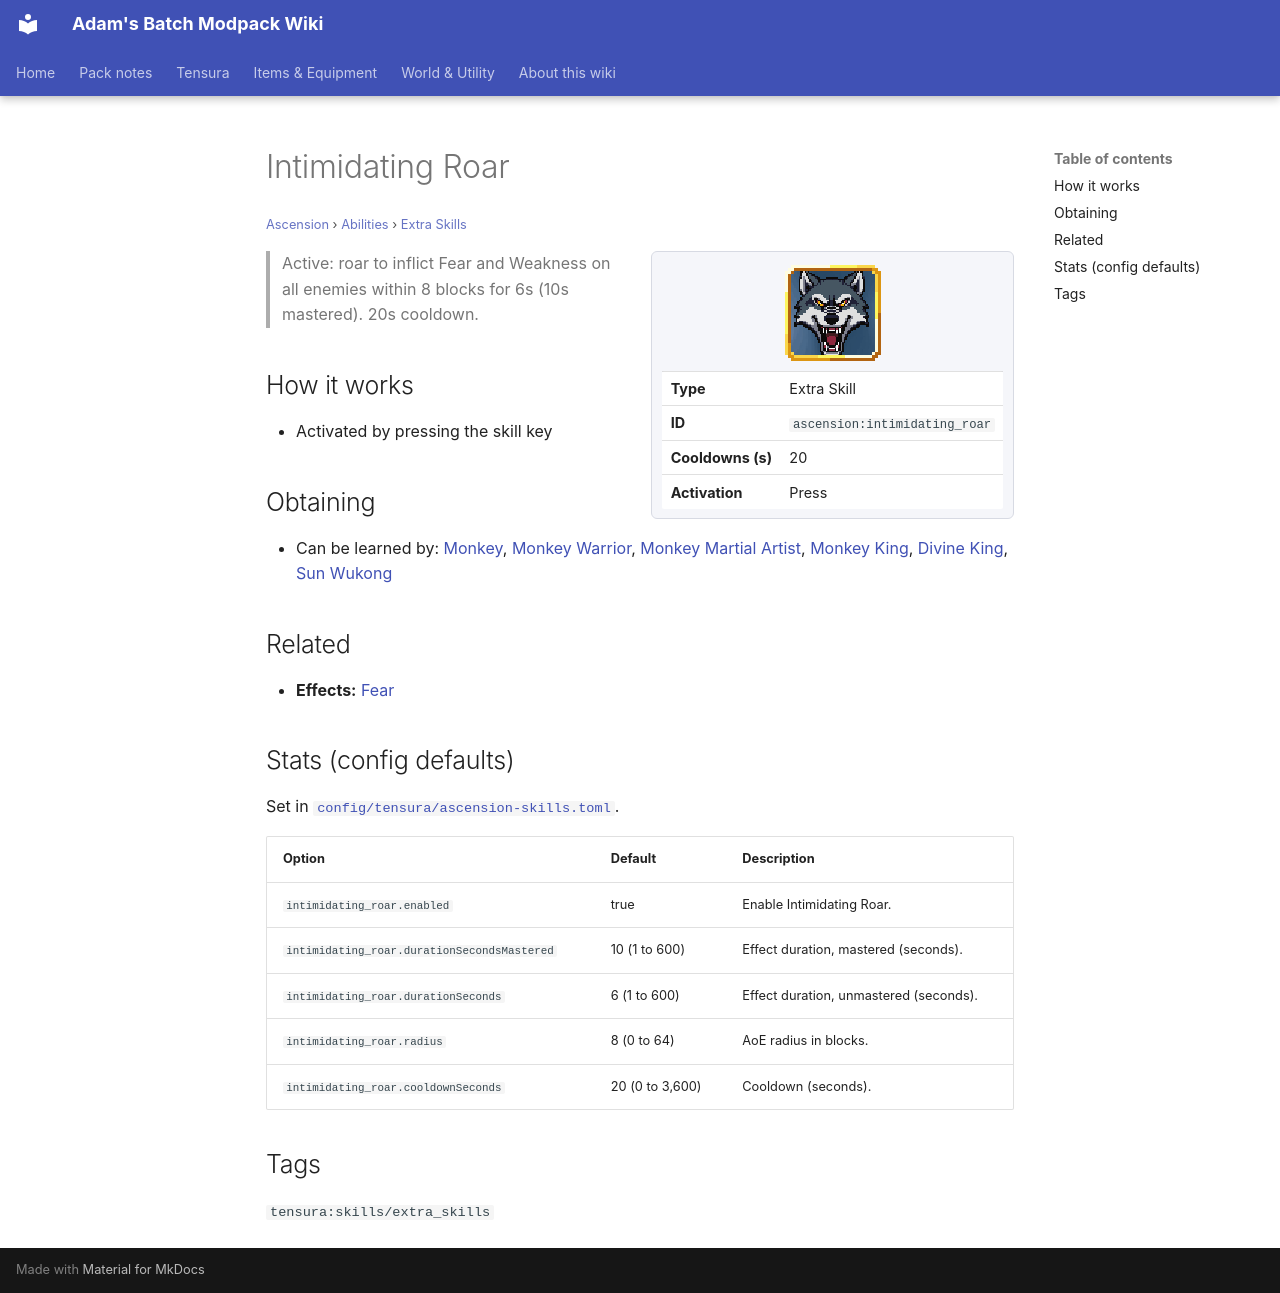

repository: Proteus-Nell/Adams-Batch-MC-Modpack-Wiki · page: ascension/abilities/extra-skills/intimidating-roar/index.html · generator: mkdocs

# Intimidating Roar

<small>[Ascension](../../index.md) &rsaquo; [Abilities](../index.md) &rsaquo; [Extra Skills](index.md)</small>

<div class="infobox" markdown>

![Intimidating Roar](../../../assets/icons/ascension/skill/intimidating_roar.png)

| | |
|---|---|
| **Type** | Extra Skill |
| **ID** | `ascension:intimidating_roar` |
| **Cooldowns (s)** | 20 |
| **Activation** | Press |

</div>

> Active: roar to inflict Fear and Weakness on all enemies within 8 blocks for 6s (10s mastered). 20s cooldown.

## How it works

- Activated by pressing the skill key

## Obtaining

- Can be learned by: [Monkey](../../races/monkey.md), [Monkey Warrior](../../races/monkey-warrior.md), [Monkey Martial Artist](../../races/monkey-martial-artist.md), [Monkey King](../../races/monkey-king.md), [Divine King](../../races/divine-king.md), [Sun Wukong](../../races/sun-wukong.md)

## Related

- **Effects:** [Fear](../../../tensura-reincarnated/effects/fear.md)

## Stats (config defaults)

Set in [`config/tensura/ascension-skills.toml`](../../configs/config-tensura-ascension-skills.md).

| Option | Default | Description |
|---|---|---|
| `intimidating_roar.enabled` | true | Enable Intimidating Roar. |
| `intimidating_roar.durationSecondsMastered` | 10 (1 to 600) | Effect duration, mastered (seconds). |
| `intimidating_roar.durationSeconds` | 6 (1 to 600) | Effect duration, unmastered (seconds). |
| `intimidating_roar.radius` | 8 (0 to 64) | AoE radius in blocks. |
| `intimidating_roar.cooldownSeconds` | 20 (0 to 3,600) | Cooldown (seconds). |

## Tags

`tensura:skills/extra_skills`
